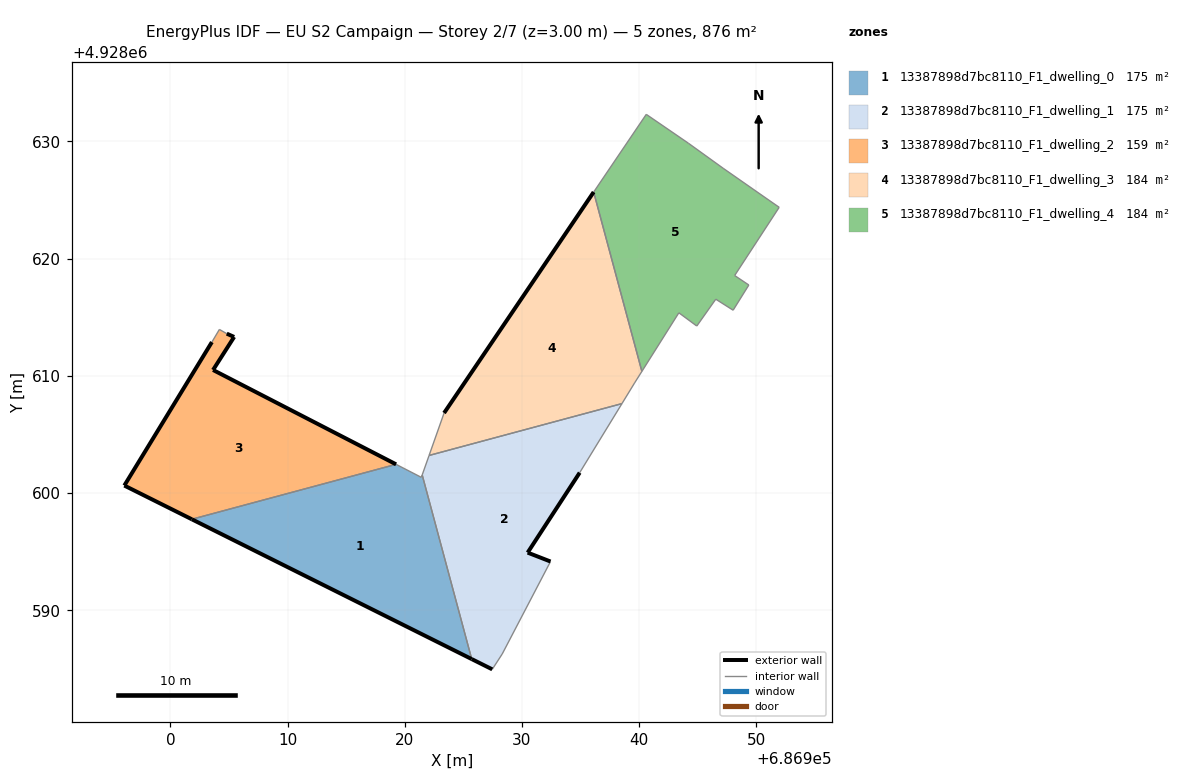
=== STOREY PLAN SPEC (per zone: floor XY polygon, exterior-wall plan segments, windows/doors) ===
zone 1: 13387898d7bc8110_F1_dwelling_0  (175.2 m²)
  floor: (686925.71, 4928585.84) (686921.49, 4928601.55) (686921.42, 4928601.34) (686919.26, 4928602.45) (686901.83, 4928597.76)
  exterior wall: (686925.71, 4928585.84) – (686901.83, 4928597.76)  [26.7 m]
  interior walls: 4
zone 2: 13387898d7bc8110_F1_dwelling_1  (175.2 m²)
  floor: (686928.32, 4928586.27) (686932.44, 4928594.16) (686930.49, 4928594.92) (686934.93, 4928601.74) (686938.53, 4928607.63) (686922.08, 4928603.21) (686921.49, 4928601.55) (686925.71, 4928585.84) (686927.47, 4928584.96)
  exterior wall: (686927.47, 4928584.96) – (686925.71, 4928585.84)  [2.0 m]
  exterior wall: (686934.93, 4928601.74) – (686930.49, 4928594.92)  [8.1 m]
  exterior wall: (686930.49, 4928594.92) – (686932.44, 4928594.16)  [2.1 m]
  interior walls: 6
zone 3: 13387898d7bc8110_F1_dwelling_2  (158.6 m²)
  floor: (686919.26, 4928602.45) (686903.65, 4928610.50) (686905.45, 4928613.32) (686904.82, 4928613.60) (686904.19, 4928613.96) (686903.55, 4928612.88) (686896.08, 4928600.64) (686901.83, 4928597.76)
  exterior wall: (686904.82, 4928613.60) – (686905.45, 4928613.32)  [0.7 m]
  exterior wall: (686905.45, 4928613.32) – (686903.65, 4928610.50)  [3.3 m]
  exterior wall: (686903.65, 4928610.50) – (686919.26, 4928602.45)  [17.6 m]
  exterior wall: (686901.83, 4928597.76) – (686896.08, 4928600.64)  [6.4 m]
  exterior wall: (686896.08, 4928600.64) – (686903.55, 4928612.88)  [14.3 m]
  interior walls: 3
zone 4: 13387898d7bc8110_F1_dwelling_3  (183.5 m²)
  floor: (686938.53, 4928607.63) (686939.61, 4928609.39) (686940.23, 4928610.38) (686936.12, 4928625.68) (686923.36, 4928606.83) (686922.08, 4928603.21)
  exterior wall: (686923.36, 4928606.83) – (686936.12, 4928625.68)  [22.8 m]
  interior walls: 5
zone 5: 13387898d7bc8110_F1_dwelling_4  (183.5 m²)
  floor: (686948.02, 4928615.60) (686949.36, 4928617.75) (686948.15, 4928618.56) (686951.95, 4928624.38) (686951.07, 4928624.99) (686947.17, 4928627.71) (686944.20, 4928629.85) (686940.61, 4928632.31) (686936.12, 4928625.68) (686940.23, 4928610.38) (686943.39, 4928615.38) (686944.92, 4928614.25) (686946.54, 4928616.54)
  interior walls: 13

=== DERIVED (storey summary) ===
Building: EU S2 Campaign
Storey: 2 of 7  (floor level z = 3.00 m)
Storey gross floor area: 876.1 m²
Zones on this storey: 5
  - 13387898d7bc8110_F1_dwelling_0: floor 175.2 m²; exterior wall 26.7 m (80.1 m²); WWR 0.0%
  - 13387898d7bc8110_F1_dwelling_1: floor 175.2 m²; exterior wall 12.2 m (36.6 m²); WWR 0.0%
  - 13387898d7bc8110_F1_dwelling_2: floor 158.6 m²; exterior wall 42.4 m (127.1 m²); WWR 0.0%
  - 13387898d7bc8110_F1_dwelling_3: floor 183.5 m²; exterior wall 22.8 m (68.3 m²); WWR 0.0%
  - 13387898d7bc8110_F1_dwelling_4: floor 183.5 m²
Zone adjacency (shared interzone walls):
  - 13387898d7bc8110_F1_dwelling_0 ↔ 13387898d7bc8110_F1_dwelling_1
  - 13387898d7bc8110_F1_dwelling_0 ↔ 13387898d7bc8110_F1_dwelling_2
  - 13387898d7bc8110_F1_dwelling_1 ↔ 13387898d7bc8110_F1_dwelling_3
  - 13387898d7bc8110_F1_dwelling_3 ↔ 13387898d7bc8110_F1_dwelling_4